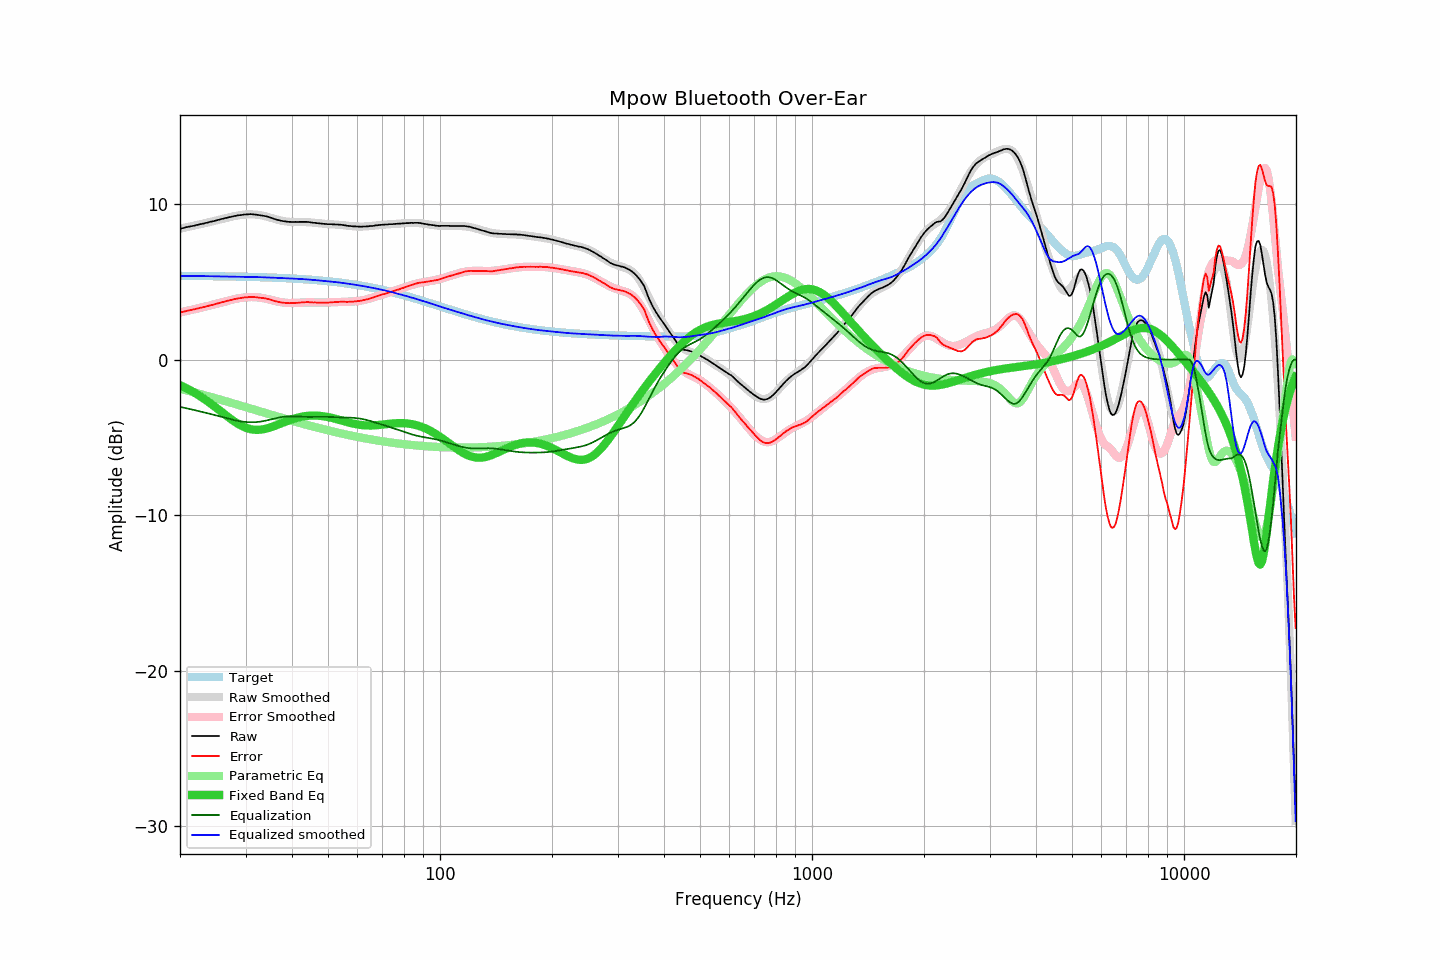

The file beside this chart, header and first rows:
frequency, raw, error, smoothed, error_smoothed, equalization, parametric_eq, equalized_raw, equalized_smoothed, target
20.00, 8.42, 3.03, 8.42, 3.04, -3.04, -1.64, 5.39, 5.39, 5.39
20.20, 8.44, 3.05, 8.45, 3.06, -3.06, -1.69, 5.38, 5.39, 5.39
20.40, 8.46, 3.07, 8.47, 3.08, -3.08, -1.74, 5.38, 5.39, 5.39
20.61, 8.49, 3.10, 8.49, 3.10, -3.10, -1.79, 5.39, 5.39, 5.39
20.81, 8.52, 3.13, 8.51, 3.13, -3.13, -1.84, 5.40, 5.39, 5.39
21.02, 8.54, 3.16, 8.53, 3.15, -3.15, -1.89, 5.39, 5.39, 5.39
21.23, 8.56, 3.18, 8.56, 3.17, -3.17, -1.95, 5.39, 5.38, 5.38
21.44, 8.58, 3.20, 8.58, 3.20, -3.20, -2.01, 5.39, 5.38, 5.38
21.66, 8.60, 3.22, 8.60, 3.22, -3.22, -2.07, 5.38, 5.38, 5.38
21.87, 8.62, 3.24, 8.63, 3.24, -3.24, -2.13, 5.38, 5.38, 5.38
22.09, 8.65, 3.27, 8.65, 3.27, -3.27, -2.19, 5.38, 5.38, 5.38
22.31, 8.67, 3.29, 8.67, 3.29, -3.29, -2.25, 5.38, 5.38, 5.38
22.54, 8.69, 3.31, 8.70, 3.32, -3.32, -2.32, 5.37, 5.38, 5.38
22.76, 8.72, 3.34, 8.72, 3.34, -3.34, -2.38, 5.38, 5.38, 5.38
22.99, 8.74, 3.37, 8.74, 3.37, -3.37, -2.45, 5.38, 5.37, 5.38
23.22, 8.76, 3.39, 8.76, 3.39, -3.39, -2.52, 5.37, 5.37, 5.37
23.45, 8.79, 3.42, 8.79, 3.42, -3.42, -2.59, 5.37, 5.37, 5.37
23.69, 8.81, 3.44, 8.81, 3.44, -3.44, -2.67, 5.37, 5.37, 5.37
23.92, 8.84, 3.47, 8.84, 3.47, -3.47, -2.74, 5.37, 5.37, 5.37
24.16, 8.87, 3.50, 8.86, 3.50, -3.50, -2.82, 5.38, 5.37, 5.37
24.40, 8.88, 3.51, 8.89, 3.52, -3.52, -2.89, 5.36, 5.37, 5.37
24.65, 8.91, 3.54, 8.92, 3.55, -3.55, -2.97, 5.36, 5.37, 5.37
24.89, 8.94, 3.58, 8.94, 3.58, -3.58, -3.05, 5.36, 5.37, 5.37
25.14, 8.97, 3.61, 8.97, 3.61, -3.61, -3.13, 5.37, 5.36, 5.36
25.39, 8.99, 3.63, 9.00, 3.63, -3.63, -3.21, 5.36, 5.36, 5.36
25.65, 9.02, 3.66, 9.02, 3.66, -3.66, -3.29, 5.36, 5.36, 5.36
25.91, 9.05, 3.69, 9.05, 3.69, -3.69, -3.37, 5.36, 5.36, 5.36
26.16, 9.07, 3.71, 9.07, 3.72, -3.72, -3.46, 5.36, 5.36, 5.36
26.43, 9.10, 3.74, 9.10, 3.74, -3.74, -3.54, 5.36, 5.36, 5.36
26.69, 9.12, 3.77, 9.12, 3.77, -3.77, -3.62, 5.35, 5.35, 5.35
26.96, 9.15, 3.80, 9.15, 3.80, -3.80, -3.69, 5.35, 5.35, 5.35
27.23, 9.17, 3.82, 9.17, 3.82, -3.82, -3.77, 5.35, 5.35, 5.35
27.50, 9.19, 3.84, 9.19, 3.85, -3.85, -3.85, 5.34, 5.35, 5.35
27.77, 9.21, 3.87, 9.22, 3.87, -3.87, -3.92, 5.34, 5.35, 5.35
28.05, 9.24, 3.90, 9.24, 3.89, -3.89, -3.99, 5.35, 5.34, 5.34
28.33, 9.25, 3.91, 9.26, 3.92, -3.92, -4.06, 5.34, 5.34, 5.34
28.62, 9.28, 3.94, 9.28, 3.94, -3.94, -4.12, 5.35, 5.34, 5.34
28.90, 9.29, 3.95, 9.29, 3.95, -3.95, -4.18, 5.34, 5.34, 5.34
29.19, 9.30, 3.97, 9.31, 3.97, -3.97, -4.24, 5.33, 5.34, 5.34
29.48, 9.32, 3.99, 9.32, 3.99, -3.99, -4.29, 5.33, 5.33, 5.33
29.78, 9.33, 4.00, 9.33, 4.00, -4.00, -4.34, 5.33, 5.33, 5.33
30.08, 9.34, 4.01, 9.34, 4.01, -4.01, -4.38, 5.33, 5.33, 5.33
30.38, 9.34, 4.01, 9.34, 4.02, -4.02, -4.42, 5.32, 5.33, 5.33
30.68, 9.35, 4.03, 9.35, 4.02, -4.02, -4.45, 5.33, 5.32, 5.32
30.99, 9.36, 4.04, 9.35, 4.03, -4.03, -4.47, 5.34, 5.32, 5.32
31.30, 9.35, 4.03, 9.34, 4.03, -4.03, -4.49, 5.33, 5.32, 5.32
31.61, 9.34, 4.03, 9.34, 4.02, -4.02, -4.51, 5.32, 5.31, 5.32
31.93, 9.33, 4.02, 9.33, 4.02, -4.02, -4.51, 5.31, 5.31, 5.31
32.24, 9.31, 4.00, 9.32, 4.01, -4.01, -4.52, 5.30, 5.31, 5.31
32.57, 9.30, 3.99, 9.31, 4.00, -4.00, -4.51, 5.30, 5.31, 5.31
32.89, 9.28, 3.98, 9.29, 3.99, -3.99, -4.50, 5.29, 5.30, 5.30
33.22, 9.27, 3.97, 9.27, 3.97, -3.97, -4.49, 5.30, 5.30, 5.30
33.55, 9.25, 3.95, 9.25, 3.95, -3.95, -4.47, 5.30, 5.30, 5.30
33.89, 9.23, 3.94, 9.22, 3.93, -3.93, -4.45, 5.30, 5.29, 5.29
34.23, 9.21, 3.92, 9.20, 3.91, -3.91, -4.43, 5.30, 5.29, 5.29
34.57, 9.18, 3.89, 9.17, 3.88, -3.88, -4.40, 5.30, 5.28, 5.29
34.92, 9.15, 3.87, 9.14, 3.86, -3.86, -4.36, 5.29, 5.28, 5.28
35.27, 9.11, 3.83, 9.11, 3.83, -3.83, -4.33, 5.28, 5.28, 5.28
35.62, 9.08, 3.81, 9.08, 3.81, -3.81, -4.29, 5.27, 5.27, 5.28
35.97, 9.04, 3.77, 9.05, 3.78, -3.78, -4.25, 5.26, 5.27, 5.27
... 635 more rows
